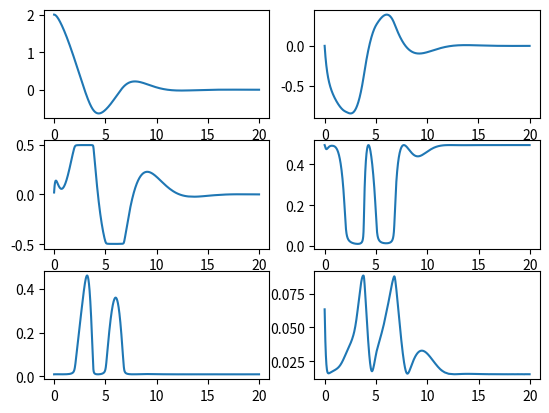

The matplotlib source for this figure:
import numpy as np
import matplotlib.pyplot as plt
import math

class SampleSystem():
    """SampleSystem

    Attributes
    -----------
    
    """
    def __init__(self, init_x_1=0., init_x_2=0.):
        """
        Palameters
        -----------
        
        """
        self.x_1 = init_x_1
        self.x_2 = init_x_2
        self.history_x_1 = [init_x_1]
        self.history_x_2 = [init_x_2]

    def update_state(self, u, dt=0.01):
        """
        Palameters
        ------------
        u : float
            input of system in some cases this means the reference
        dt : float in seconds, optional
            sampling time of simulation, default is 0.01 [s]
        """
        # for theta 1, theta 1 dot, theta 2, theta 2 dot
        k0 = [0.0 for _ in range(2)]
        k1 = [0.0 for _ in range(2)]
        k2 = [0.0 for _ in range(2)]
        k3 = [0.0 for _ in range(2)]

        functions = [self._func_x_1, self._func_x_2]

        # solve Runge-Kutta
        for i, func in enumerate(functions):
            k0[i] = dt * func(self.x_1, self.x_2, u)
        
        for i, func in enumerate(functions):
            k1[i] = dt * func(self.x_1 + k0[0]/2., self.x_2 + k0[1]/2., u)
        
        for i, func in enumerate(functions):
            k2[i] = dt * func(self.x_1 + k1[0]/2., self.x_2 + k1[1]/2., u)
        
        for i, func in enumerate(functions):
            k3[i] =  dt * func(self.x_1 + k2[0], self.x_2 + k2[1], u)
        
        self.x_1 += (k0[0] + 2. * k1[0] + 2. * k2[0] + k3[0]) / 6.
        self.x_2 += (k0[1] + 2. * k1[1] + 2. * k2[1] + k3[1]) / 6.
    
        # save
        self.history_x_1.append(self.x_1)
        self.history_x_2.append(self.x_2)      

    def _func_x_1(self, y_1, y_2, u):
        """
        Parameters
        ------------
        
        """
        y_dot = y_2

        return y_dot
    
    def _func_x_2(self, y_1, y_2, u):
        """
        Parameters
        ------------
        
        """
        y_dot = (1. - y_1**2 - y_2**2) * y_2 - y_1 + u

        return y_dot


class NMPCSimulatorSystem():
    """SimulatorSystem for nmpc

    Attributes
    -----------
    
    """
    def __init__(self):
        """
        Parameters
        -----------
        """
        pass

    def calc_predict_and_adjoint_state(self, x_1, x_2, us, N, dt):
        """main
        Parameters
        ------------


        Returns
        --------
        x_1s : 
        x_2s : 
        lam_1s :
        lam_2s :  
        """

        x_1s, x_2s = self._calc_predict_states(x_1, x_2, us, N, dt)
        lam_1s, lam_2s = self._calc_adjoint_states(x_1s, x_2s, us, N, dt)

        return x_1s, x_2s, lam_1s, lam_2s

    def _calc_predict_states(self, x_1, x_2, us, N, dt):
        """
        Parameters
        ------------
        predict_t : float
            predict time
        dt : float
            sampling time
        """
        # initial state
        x_1s = [x_1]
        x_2s = [x_2]

        for i in range(N):
            temp_x_1, temp_x_2 = self._predict_state_with_oylar(x_1s[i], x_2s[i], us[i], dt)
            x_1s.append(temp_x_1)
            x_2s.append(temp_x_2)

        return x_1s, x_2s

    def _calc_adjoint_states(self, x_1s, x_2s, us, N, dt):
        """
        Parameters
        ------------
        predict_t : float
            predict time
        dt : float
            sampling time
        """
        # final state
        # final_state_func
        lam_1s = [x_1s[-1]]
        lam_2s = [x_2s[-1]]

        for i in range(N-1, 0, -1):
            temp_lam_1, temp_lam_2 = self._adjoint_state_with_oylar(x_1s[i], x_2s[i], lam_1s[0] ,lam_2s[0], us[i], dt)
            lam_1s.insert(0, temp_lam_1)
            lam_2s.insert(0, temp_lam_2)

        return lam_1s, lam_2s

    def final_state_func(self):
        """this func usually need
        """
        pass

    def _predict_state_with_oylar(self, x_1, x_2, u, dt):
        """in this case this function is the same as simulatoe
        Parameters
        ------------
        u : float
            input of system in some cases this means the reference
        dt : float in seconds
            sampling time of simulation, default is 0.01 [s]
        """
        # for theta 1, theta 1 dot, theta 2, theta 2 dot
        k0 = [0. for _ in range(2)]

        functions = [self.func_x_1, self.func_x_2]

        # solve Runge-Kutta
        for i, func in enumerate(functions):
            k0[i] = dt * func(x_1, x_2, u)
                
        next_x_1 = x_1 + k0[0]
        next_x_2 = x_2 + k0[1]

        return next_x_1, next_x_2

    def func_x_1(self, y_1, y_2, u):
        """
        Parameters
        ------------
        
        """
        y_dot = y_2

        return y_dot
    
    def func_x_2(self, y_1, y_2, u):
        """
        Parameters
        ------------
        
        """
        y_dot = (1. - y_1**2 - y_2**2) * y_2 - y_1 + u

        return y_dot

    def _adjoint_state_with_oylar(self, x_1, x_2, lam_1, lam_2, u, dt):
        """
        """
        # for theta 1, theta 1 dot, theta 2, theta 2 dot
        k0 = [0. for _ in range(2)]

        functions = [self._func_lam_1, self._func_lam_2]

        # solve Runge-Kutta
        for i, func in enumerate(functions):
            k0[i] = dt * func(x_1, x_2, lam_1, lam_2, u)
                
        next_lam_1 = lam_1 + k0[0]
        next_lam_2 = lam_2 + k0[1]

        return next_lam_1, next_lam_2

    def _func_lam_1(self, y_1, y_2, y_3, y_4, u):
        """
        """
        y_dot = y_1 - (2. * y_1 * y_2 + 1.) * y_4

        return y_dot

    def _func_lam_2(self, y_1, y_2, y_3, y_4, u):
        """
        """
        y_dot = y_2 + y_3 + (-3. * (y_2**2) - y_1**2 + 1. ) * y_4

        return y_dot

class NMPCController_with_CGMRES():
    """
    Attributes
    ------------

    """
    def __init__(self):
        """
        Parameters
        -----------
        """
        # parameters
        self.zeta = 100. # 安定化ゲイン
        self.ht = 0.01 # 差分近似の幅
        self.tf = 1. # 最終時間
        self.alpha = 0.5 # 時間の上昇ゲイン
        self.N = 10 # 分割数
        self.threshold = 0.001 # break値

        self.input_num = 3 # dummy, 制約条件に対するuにも合わせた入力の数
        self.max_iteration = self.input_num * self.N

        # simulator
        self.simulator = NMPCSimulatorSystem()

        # initial
        self.us = np.zeros(self.N)
        self.dummy_us = np.ones(self.N) * 0.49
        self.raws = np.ones(self.N) * 0.011

        # for fig
        self.history_u = []
        self.history_dummy_u = []
        self.history_raw = []
        self.history_f = []

    def calc_input(self, x_1, x_2, time):
        """
        """
        dt = self.tf * (1. - np.exp(-self.alpha * time)) / float(self.N)

        # x_dot
        x_1_dot = self.simulator.func_x_1(x_1, x_2, self.us[0])
        x_2_dot = self.simulator.func_x_2(x_1, x_2, self.us[0])

        dx_1 = x_1_dot * self.ht
        dx_2 = x_2_dot * self.ht

        x_1s, x_2s, lam_1s, lam_2s = self.simulator.calc_predict_and_adjoint_state(x_1 + dx_1, x_2 + dx_2, self.us, self.N, dt)
        
        # Fxt
        Fxt = self.calc_f(x_1s, x_2s, lam_1s, lam_2s, self.us, self.dummy_us,
                            self.raws, self.N, dt)

        # F
        x_1s, x_2s, lam_1s, lam_2s = self.simulator.calc_predict_and_adjoint_state(x_1, x_2, self.us, self.N, dt)

        F = self.calc_f(x_1s, x_2s, lam_1s, lam_2s, self.us, self.dummy_us,
                            self.raws, self.N, dt)

        right = -self.zeta * F - ((Fxt - F) / self.ht)

        # dus
        du = self.us * self.ht
        ddummy_u = self.dummy_us * self.ht
        draw = self.raws * self.ht

        x_1s, x_2s, lam_1s, lam_2s = self.simulator.calc_predict_and_adjoint_state(x_1 + dx_1, x_2 + dx_2, self.us + du, self.N, dt)

        Fuxt = self.calc_f(x_1s, x_2s, lam_1s, lam_2s, self.us + du, self.dummy_us + ddummy_u,
                           self.raws + draw, self.N, dt)

        left = ((Fuxt - Fxt) / self.ht)

        # calculationg cgmres
        r0 = right - left
        r0_norm = np.linalg.norm(r0)
        
        vs = np.zeros((self.max_iteration, self.max_iteration + 1)) # 数×iterarion回数
        
        vs[:, 0] = r0 / r0_norm

        hs = np.zeros((self.max_iteration + 1, self.max_iteration + 1))

        e = np.zeros((self.max_iteration + 1, 1)) # in this case the state is 3(u and dummy_u)
        e[0] = 1.

        for i in range(self.max_iteration):
            du = vs[::3, i] * self.ht
            ddummy_u = vs[1::3, i] * self.ht
            draw = vs[2::3, i] * self.ht

            x_1s, x_2s, lam_1s, lam_2s = self.simulator.calc_predict_and_adjoint_state(x_1 + dx_1, x_2 + dx_2, self.us + du, self.N, dt)

            Fuxt = self.calc_f(x_1s, x_2s, lam_1s, lam_2s, self.us + du, self.dummy_us + ddummy_u,
                           self.raws + draw, self.N, dt)

            Av = (( Fuxt - Fxt) / self.ht)

            sum_Av = np.zeros(self.max_iteration)

            for j in range(i + 1):
                hs[j, i] = np.dot(Av, vs[:, j])
                sum_Av = sum_Av + hs[j, i] * vs[:, j]

            v_est = Av - sum_Av

            hs[i+1, i] = np.linalg.norm(v_est)

            vs[:, i+1] = v_est / hs[i+1, i]

            # print("v_est = {0}".format(v_est))
            
            inv_hs = np.linalg.pinv(hs[:i+1, :i])
            ys = np.dot(inv_hs, r0_norm * e[:i+1])

            # print("ys = {0}".format(ys))

            judge_value = r0_norm * e[:i+1] - np.dot(hs[:i+1, :i], ys[:i])

            if np.linalg.norm(judge_value) < self.threshold or i == self.max_iteration-1:
                update_value = np.dot(vs[:, :i-1], ys_pre[:i-1]).flatten()
                du_new = du + update_value[::3]
                ddummy_u_new = du + update_value[1::3]
                draw_new = du + update_value[2::3]
                break

            ys_pre = ys
        
        # update
        self.us += du_new * self.ht
        self.dummy_us += ddummy_u_new * self.ht
        self.raws += draw_new * self.ht

        x_1s, x_2s, lam_1s, lam_2s = self.simulator.calc_predict_and_adjoint_state(x_1, x_2, self.us, self.N, dt)

        F = self.calc_f(x_1s, x_2s, lam_1s, lam_2s, self.us, self.dummy_us,
                            self.raws, self.N, dt)

        print("check F = {0}".format(np.linalg.norm(F)))
        # for save
        self.history_f.append(np.linalg.norm(F))
        self.history_u.append(self.us[0])
        self.history_dummy_u.append(self.dummy_us[0])
        self.history_raw.append(self.raws[0])

        return self.us

    def calc_f(self, x_1s, x_2s, lam_1s, lam_2s, us, dummy_us, raws, N, dt):
        """ここはケースによって変えるめっちゃ使う
        """
        F = []

        for i in range(N):
            F.append(us[i] + lam_2s[i] + 2. * raws[i] * us[i])
            F.append(-0.01 + 2. * raws[i] * dummy_us[i])
            F.append(us[i]**2 + dummy_us[i]**2 - 0.5**2)
        
        return np.array(F)

def main():
    # simulation time
    dt = 0.01
    iteration_time = 20.
    iteration_num = int(iteration_time/dt)

    # plant
    plant_system = SampleSystem(init_x_1=2., init_x_2=0.)

    # controller
    controller = NMPCController_with_CGMRES()

    # for i in range(iteration_num)
    for i in range(1, iteration_num):
        time = float(i) * dt
        x_1 = plant_system.x_1
        x_2 = plant_system.x_2
        # make input
        us = controller.calc_input(x_1, x_2, time)
        # update state
        plant_system.update_state(us[0])
    
    # figure
    fig = plt.figure()

    x_1_fig = fig.add_subplot(321)
    x_2_fig = fig.add_subplot(322)
    u_fig = fig.add_subplot(323)
    dummy_fig = fig.add_subplot(324)
    raw_fig = fig.add_subplot(325)
    f_fig = fig.add_subplot(326)

    x_1_fig.plot(np.arange(iteration_num)*dt, plant_system.history_x_1)
    x_2_fig.plot(np.arange(iteration_num)*dt, plant_system.history_x_2)
    u_fig.plot(np.arange(iteration_num - 1)*dt, controller.history_u)
    dummy_fig.plot(np.arange(iteration_num - 1)*dt, controller.history_dummy_u)
    raw_fig.plot(np.arange(iteration_num - 1)*dt, controller.history_raw)
    f_fig.plot(np.arange(iteration_num - 1)*dt, controller.history_f)

    plt.show()


if __name__ == "__main__":
    main()


    
